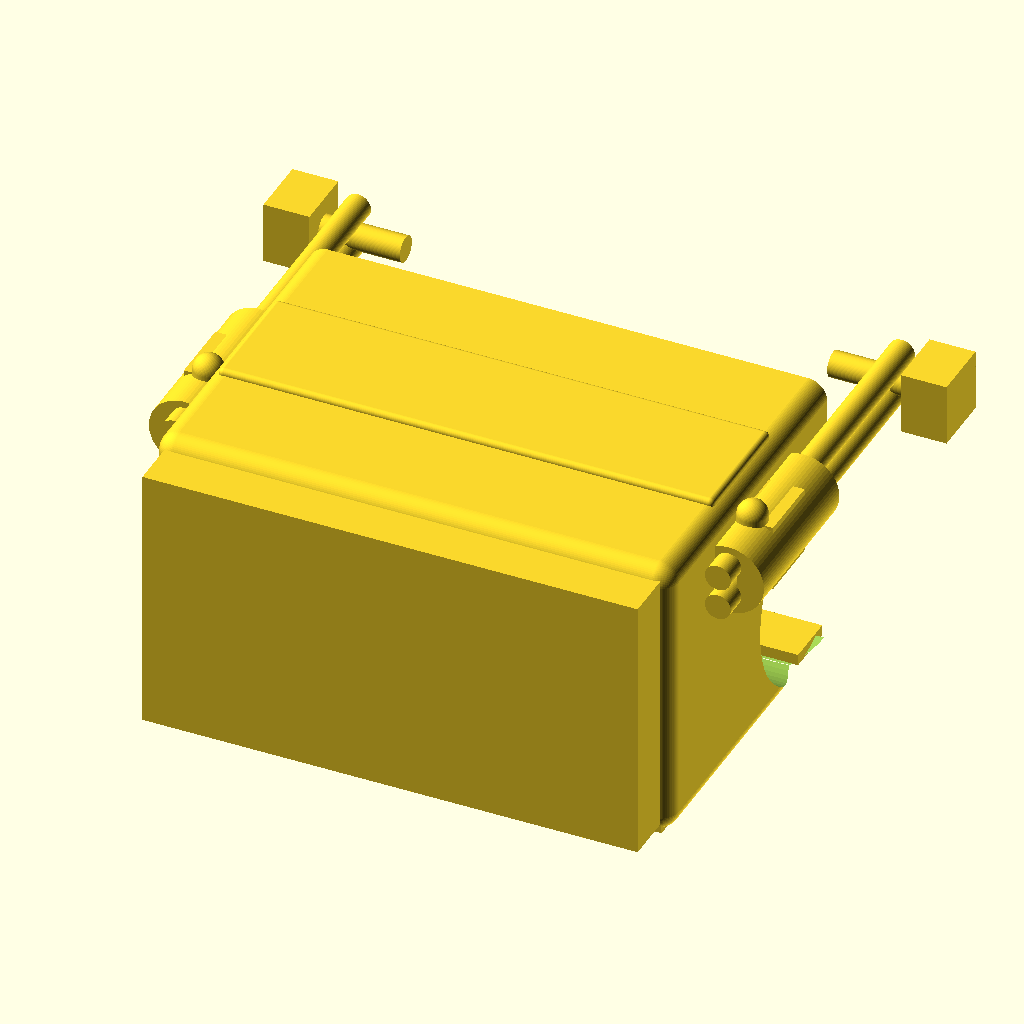
Cell 1: the model at its default parameters.
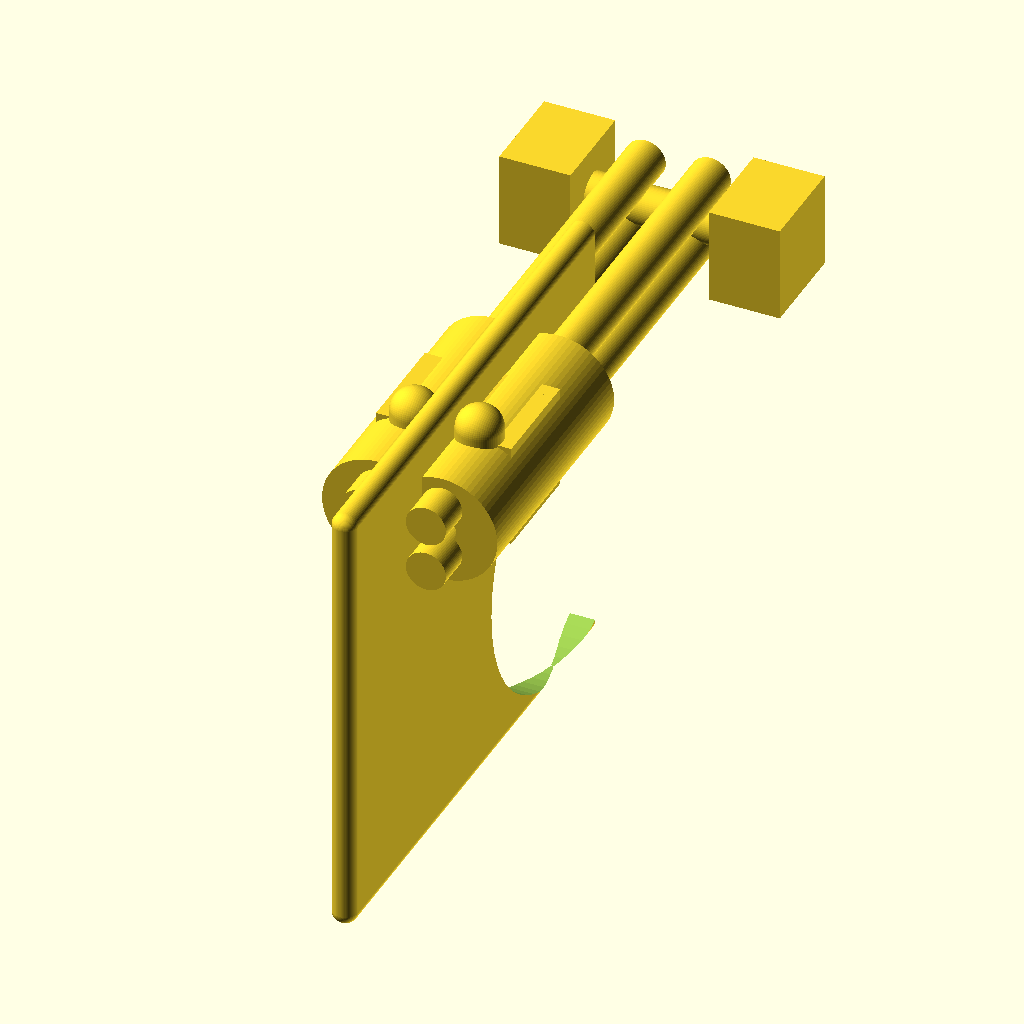
Cell 2: the same model with clip_W = 1.
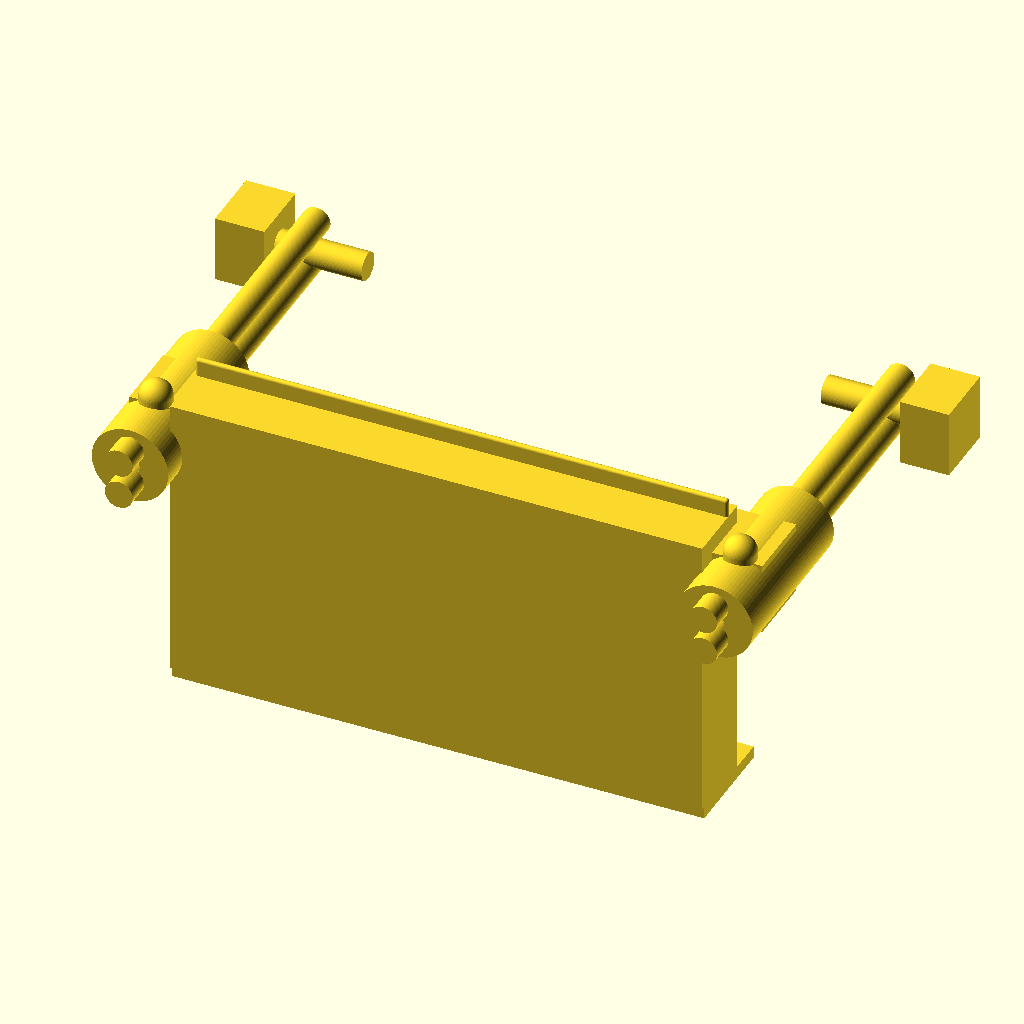
Cell 3: the same model with clip_D = 1.
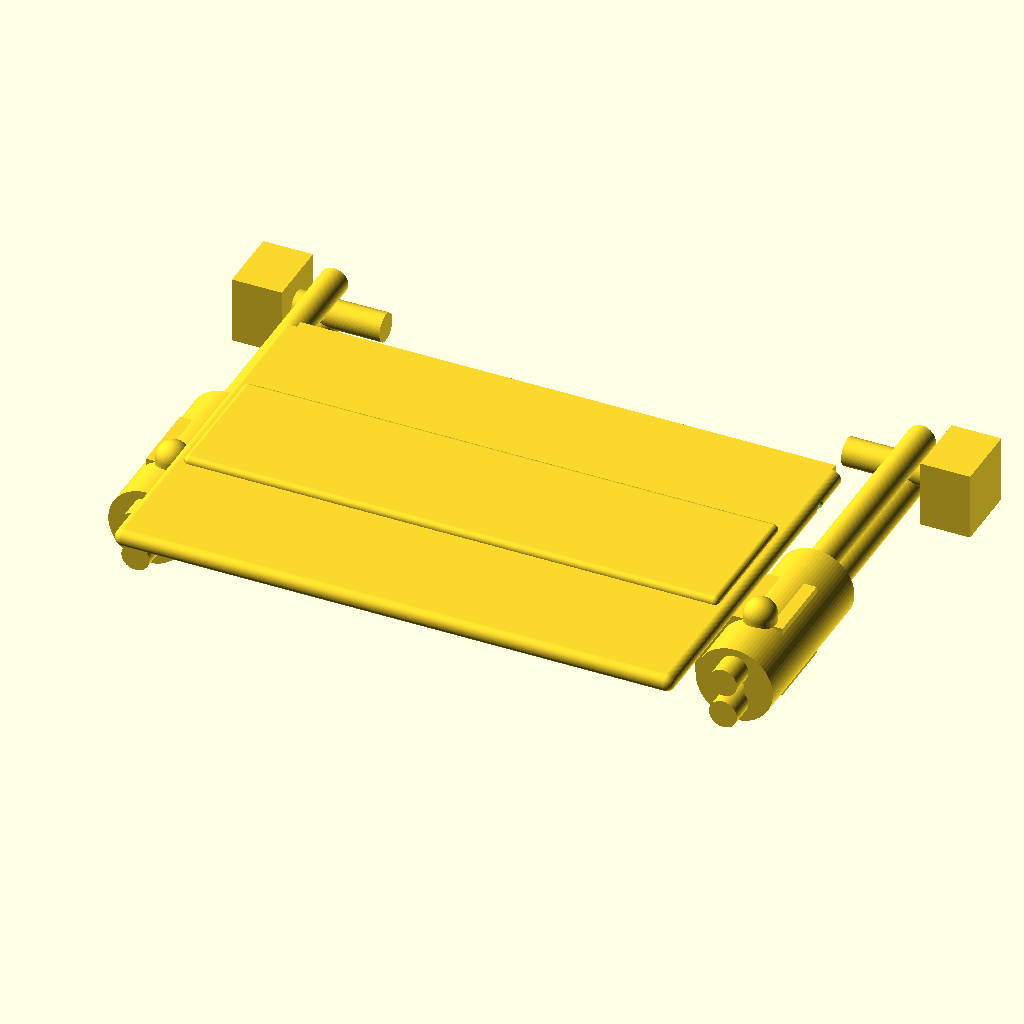
Cell 4: the same model with clip_H = 1.
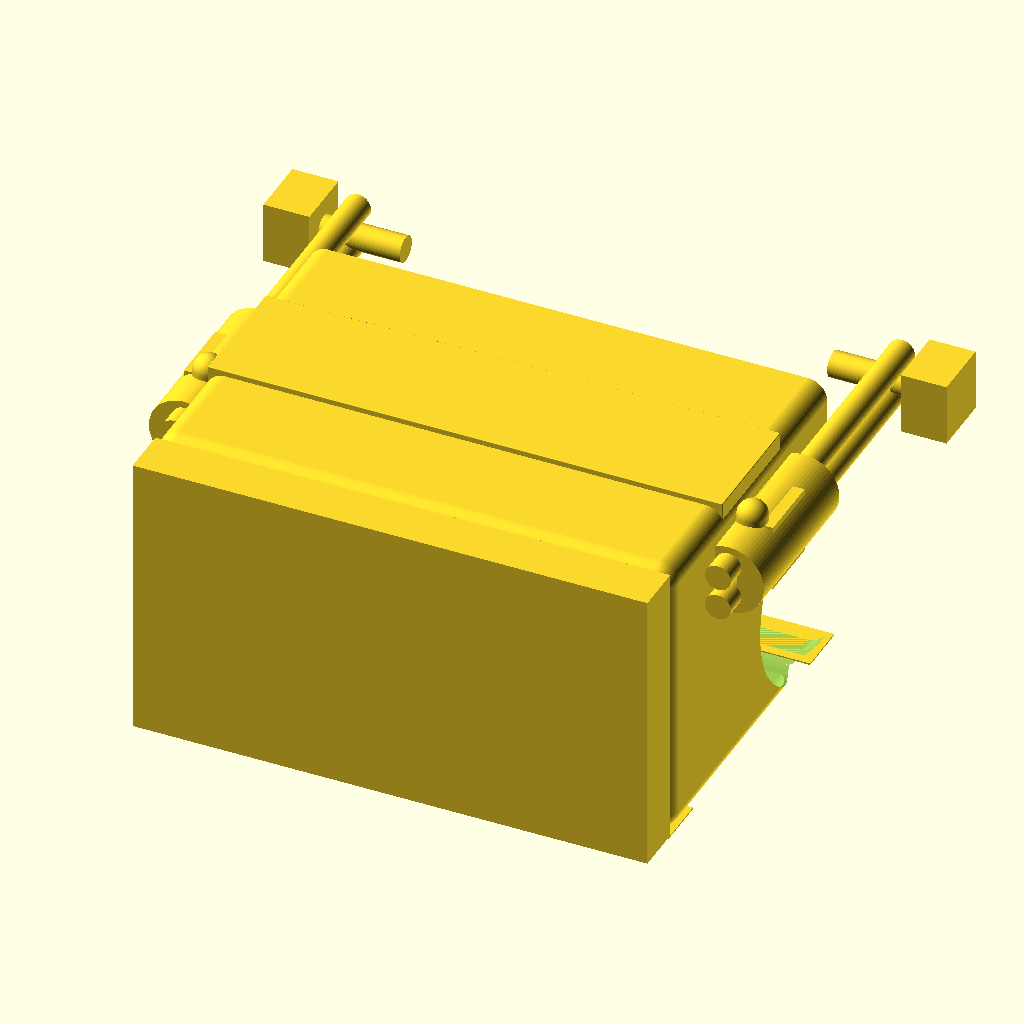
Cell 5: the same model with sheet_t = 0.1.
The same orthographic view direction (rotation 55°, 0°, 25°; colour scheme Cornfield) for every cell, with the view re-fitted per cell, so scale and position can differ between cells.
The OpenSCAD source (results/nopscadlib/ablations/no_retrieval/scad/swiss_clip__UKPFS1008_10.scad):
// Swiss clip (binder-clip style) - ONE connected solid, recognizable geometry
$fn = 72;

// ---------------- Parameters ----------------
clip_W = 32; //[16:64:1]
clip_D = 22; //[11:44:1]
clip_H = 18; //[9:36:1]

sheet_t = 0.7; //[0.3:1.2:0.1]
jaw_gap = 2.6; //[1.25:5:0.1]
lip_len = 3.2; //[1.5:6:0.1]

hinge_loop_r = 2.2; //[1.1:4.4:0.1]
hinge_loop_L = 10; //[5:20:1]
hinge_offset_from_top = 3.8; //[2:8:0.1]

wire_d = 1.6; //[0.8:3.2:0.1]
handle_leg_L = 18; //[9:36:1]
pivot_clearance = 0.35; //[0.1:0.8:0.05]

overlap = 1.4; //[0.5:2:0.1]   // overlap for guaranteed solid connections
edge_r = 1.2; //[0.4:2.4:0.1]

// ---------------- Derived ----------------
eps = 0.01;
jaw_gap_eff = max(jaw_gap, sheet_t*1.2);
lip_len_eff = max(lip_len, sheet_t*2);
wire_r = max(wire_d/2, 0.25);

// Keep hinge hole smaller than wire so the model stays ONE connected solid
hinge_hole_r = max(wire_r - 0.25, 0.15);

// ---------------- Helpers ----------------
module rounded_box(size=[10,10,10], r=1, center=true){
  r2 = min(r, min(size[0], min(size[1], size[2]))/2 - eps);
  if (r2 <= 0)
    cube(size, center=center);
  else
    minkowski(){
      cube([size[0]-2*r2, size[1]-2*r2, size[2]-2*r2], center=center);
      sphere(r=r2);
    }
}

module capsule_x(len=10, r=1){
  hull(){
    translate([-len/2,0,0]) sphere(r=r);
    translate([ len/2,0,0]) sphere(r=r);
  }
}

// ---------------- Clip body (recognizable binder-clip shell) ----------------
module clip_body(){
  // Binder clip is a folded spring sheet: represent as a U-shell with a mouth opening.
  difference(){
    // Outer
    rounded_box([clip_W, clip_D, clip_H], r=min(edge_r, 1.6), center=true);

    // Inner cavity (leave walls)
    rounded_box([clip_W-2*sheet_t, clip_D-2*sheet_t, clip_H-2*sheet_t],
                r=max(min(edge_r,1.6)-sheet_t, 0.25), center=true);

    // Mouth opening from +Y side (creates jaws)
    // Recalculated so the cut fully reaches the outside and leaves a clear "clip mouth"
    mouth_center_y = clip_D/2 - jaw_gap_eff/2 + overlap;
    translate([0, mouth_center_y, 0])
      cube([clip_W + 2*overlap, jaw_gap_eff, clip_H + 2*overlap], center=true);

    // Undercut near bottom front to suggest curved clamp profile
    undercut_y = clip_D/2 - (jaw_gap_eff + lip_len_eff)*0.65;
    translate([0, undercut_y, -clip_H/2 + clip_H*0.35])
      rotate([0,90,0])
        cylinder(r=clip_H*0.35, h=clip_W + 2*overlap, center=true);
  }

  // Inner jaw pads (clamping faces) near bottom, front/back
  translate([0,  clip_D/2 - lip_len_eff/2 - sheet_t/2, -clip_H/2 + sheet_t/2])
    cube([clip_W - 2*sheet_t, lip_len_eff, sheet_t], center=true);

  translate([0, -clip_D/2 + lip_len_eff/2 + sheet_t/2, -clip_H/2 + sheet_t/2])
    cube([clip_W - 2*sheet_t, lip_len_eff, sheet_t], center=true);

  // Back spine thickening (binder clips have a stronger back)
  spine_t = sheet_t*2.2;
  translate([0, -clip_D/2 + spine_t/2 - overlap, 0])
    cube([clip_W - 2*sheet_t, spine_t + 2*overlap, clip_H - 2*sheet_t], center=true);
}

// ---------------- Hinge ears (connected, binder-clip style) ----------------
module hinge_ear(side=1){
  // Place ears so they overlap into the body by 'overlap' to guarantee connectivity.
  // Ear cylinder axis along Y.
  x_ear = side*(clip_W/2 + hinge_loop_r - overlap);
  z_ear = clip_H/2 - hinge_offset_from_top;
  y_ear = 0;

  difference(){
    union(){
      // Main ear cylinder
      translate([x_ear, y_ear, z_ear])
        rotate([90,0,0])
          cylinder(r=hinge_loop_r, h=hinge_loop_L, center=true);

      // Blend boss into body (explicit overlap into body)
      boss_w = hinge_loop_r*1.9;
      boss_h = hinge_loop_r*1.9;

      // Bridge from inside body face to ear center (guaranteed intersection)
      x0 = side*(clip_W/2 - overlap); // inside body by overlap
      x1 = x_ear;                    // ear center
      translate([(x0+x1)/2, 0, z_ear])
        hull(){
          translate([x0-(x0+x1)/2, 0, 0]) cube([overlap*2, boss_w, boss_h], center=true);
          translate([x1-(x0+x1)/2, 0, 0]) cube([overlap*2, boss_w, boss_h], center=true);
        }
    }

    // Small hole (kept small so ear remains a single solid mass overall)
    translate([x_ear, y_ear, z_ear])
      rotate([90,0,0])
        cylinder(r=hinge_hole_r, h=hinge_loop_L + 2*overlap, center=true);
  }
}

// ---------------- Wire handles (recognizable binder-clip arms) ----------------
module handle(side=1){
  // Build as a single solid "wire" that intersects the ear (connected).
  x_ear = side*(clip_W/2 + hinge_loop_r - overlap);
  z_ear = clip_H/2 - hinge_offset_from_top;

  // Ensure the legs pass through the ear thickness and also overlap slightly into the body region.
  y_out = handle_leg_L;
  y_in  = hinge_loop_L/2 + overlap; // passes through ear

  // Separation between the two legs in Z (kept within ear diameter)
  z_sep = min(hinge_loop_r*1.2, max(hinge_loop_r*0.9, wire_r*2.2));

  // Crossbar length along X (outside the ear), but still intersects the ear/bridge region
  cross_L = max(hinge_loop_r*2.6, wire_d*4.5);

  union(){
    // Upper leg (Y axis)
    translate([x_ear, (y_out - y_in)/2, z_ear + z_sep/2])
      rotate([90,0,0])
        cylinder(r=wire_r, h=(y_out + y_in), center=true);

    // Lower leg (Y axis)
    translate([x_ear, (y_out - y_in)/2, z_ear - z_sep/2])
      rotate([90,0,0])
        cylinder(r=wire_r, h=(y_out + y_in), center=true);

    // Far crossbar (X axis) at outward end; overlaps into legs by 'overlap'
    translate([x_ear, y_out - overlap, z_ear])
      rotate([0,90,0])
        cylinder(r=wire_r, h=cross_L, center=true);

    // Small flattened tip at the outer end (still connected)
    tip_t = wire_d*0.9;
    tip_w = wire_d*2.4;
    translate([x_ear + side*(cross_L/2 - tip_t/2), y_out - overlap, z_ear])
      cube([tip_t + overlap, tip_w, tip_w], center=true);

    // Inner keeper nub near ear (suggests bent wire detail) - ensure it intersects ear/bridge
    nub_r = wire_r*1.15;
    translate([x_ear, -y_in/2 + overlap, z_ear])
      rotate([0,90,0])
        capsule_x(len=wire_d*2.2 + overlap, r=nub_r);
  }
}

// ---------------- Subtle top grip ridge (connected) ----------------
module surface_features(){
  ridge_t = sheet_t*0.9;
  ridge_w = clip_W - 2*sheet_t;
  ridge_d = clip_D*0.35;

  // Ensure ridge intersects the top surface (not floating)
  translate([0, 0, clip_H/2 - ridge_t/2 - overlap*0.25])
    rounded_box([ridge_w, ridge_d, ridge_t + overlap], r=min(edge_r*0.6, ridge_t/2), center=true);
}

// ---------------- Final model (ONE connected solid) ----------------
union(){
  clip_body();
  hinge_ear(-1);
  hinge_ear( 1);
  handle(-1);
  handle( 1);
  surface_features();
}
Parameter table extracted from the source (name, type, default, range or options):
clip_W: number, default 32, range 1 to 16, step 64
clip_D: number, default 22, range 1 to 11, step 44
clip_H: number, default 18, range 1 to 9, step 36
sheet_t: number, default 0.7, range 0.1 to 0.3, step 1.2
jaw_gap: number, default 2.6, range 0.1 to 1.25, step 5
lip_len: number, default 3.2, range 0.1 to 1.5, step 6
hinge_loop_r: number, default 2.2, range 0.1 to 1.1, step 4.4
hinge_loop_L: number, default 10, range 1 to 5, step 20
hinge_offset_from_top: number, default 3.8, range 0.1 to 2, step 8
wire_d: number, default 1.6, range 0.1 to 0.8, step 3.2
handle_leg_L: number, default 18, range 1 to 9, step 36
pivot_clearance: number, default 0.35, range 0.05 to 0.1, step 0.8
overlap: number, default 1.4, range 0.1 to 0.5, step 2
edge_r: number, default 1.2, range 0.1 to 0.4, step 2.4
eps: number, default 0.01
